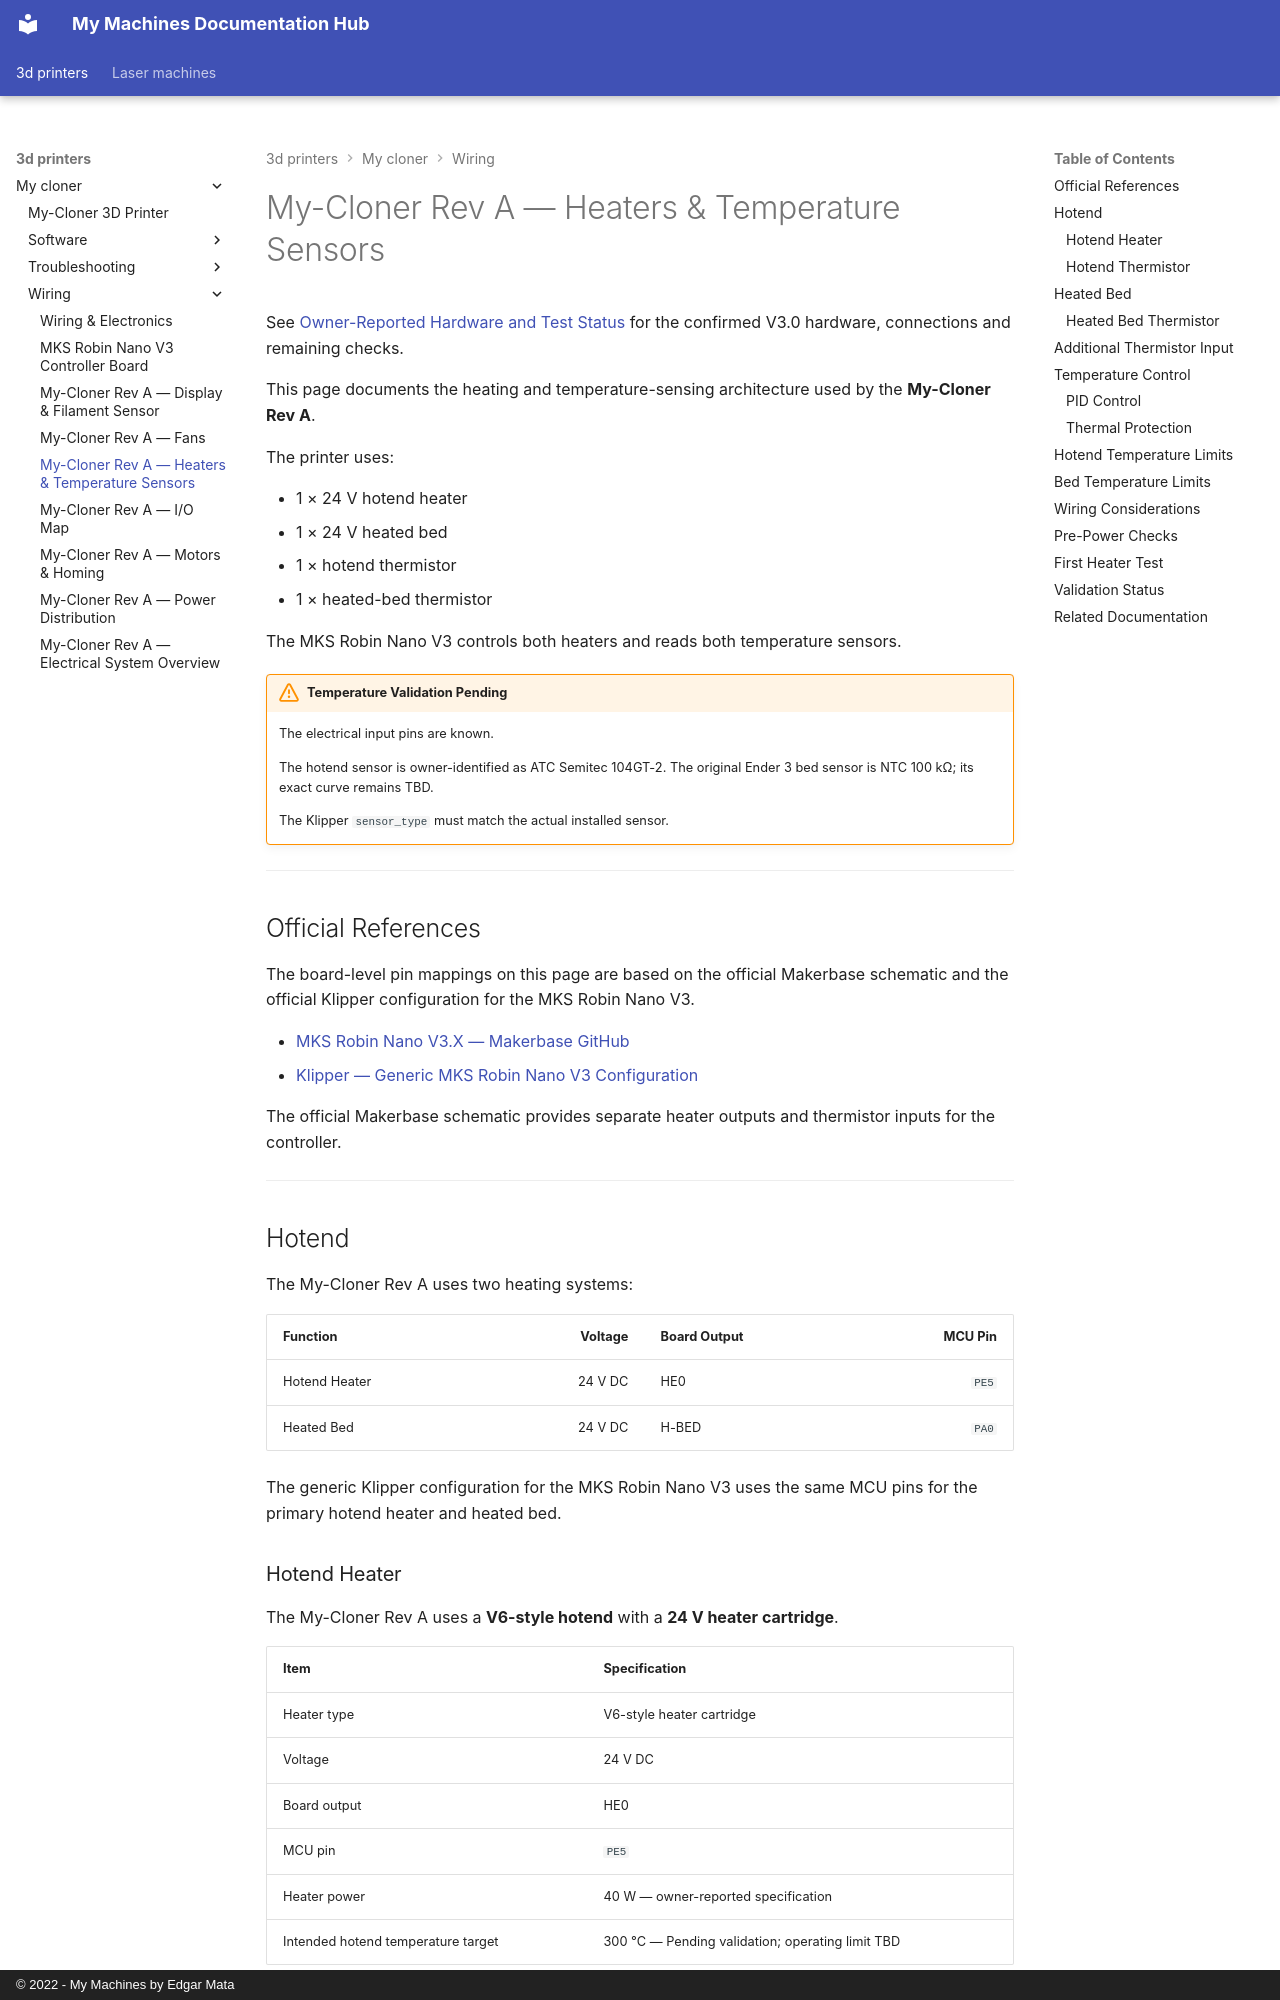

repository: EdgarMata/MY-Machines-Docs · page: 3d-printers/my-cloner/wiring/heaters-and-temperature-sensors/index.html · generator: mkdocs · copyright: © 2022 - My Machines by Edgar Mata

# My-Cloner Rev A — Heaters & Temperature Sensors

See [Owner-Reported Hardware and Test Status](io-map.md#owner-reported-hardware-and-test-status) for the confirmed V3.0 hardware, connections and remaining checks.

This page documents the heating and temperature-sensing architecture used by the **My-Cloner Rev A**.

The printer uses:

- 1 × 24 V hotend heater
- 1 × 24 V heated bed
- 1 × hotend thermistor
- 1 × heated-bed thermistor

The MKS Robin Nano V3 controls both heaters and reads both temperature sensors.

!!! warning "Temperature Validation Pending"
    The electrical input pins are known.

    The hotend sensor is owner-identified as ATC Semitec 104GT-2. The original Ender 3 bed sensor is NTC 100 kΩ; its exact curve remains TBD.

    The Klipper `sensor_type` must match the actual installed sensor.

---

## Official References

The board-level pin mappings on this page are based on the official Makerbase schematic and the official Klipper configuration for the MKS Robin Nano V3.

- [MKS Robin Nano V3.X — Makerbase GitHub](https://github.com/makerbase-mks/MKS-Robin-Nano-V3.X){ target="_blank" rel="noopener noreferrer" }
- [Klipper — Generic MKS Robin Nano V3 Configuration](https://github.com/Klipper3d/klipper/blob/master/config/generic-mks-robin-nano-v3.cfg){ target="_blank" rel="noopener noreferrer" }

The official Makerbase schematic provides separate heater outputs and thermistor inputs for the controller.

---

## Hotend

The My-Cloner Rev A uses two heating systems:

| Function | Voltage | Board Output | MCU Pin |
|---|---:|---|---:|
| Hotend Heater | 24 V DC | HE0 | `PE5` |
| Heated Bed | 24 V DC | H-BED | `PA0` |

The generic Klipper configuration for the MKS Robin Nano V3 uses the same MCU pins for the primary hotend heater and heated bed.
